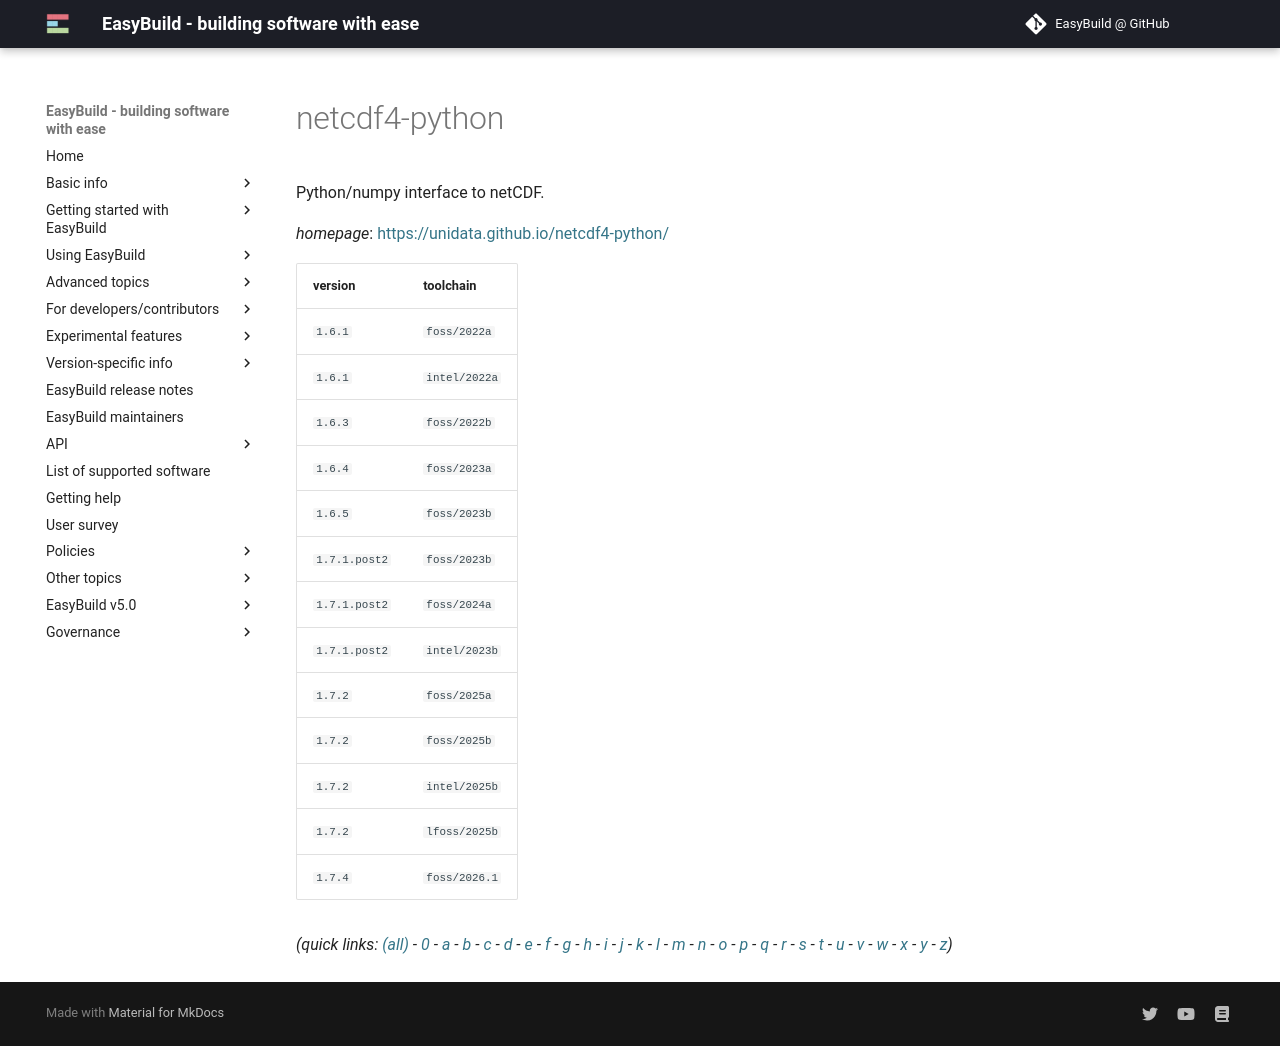

repository: easybuilders/easybuild-docs · page: version-specific/supported-software/n/netcdf4-python/index.html · generator: mkdocs

---
search:
  boost: 0.5
---
# netcdf4-python

Python/numpy interface to netCDF.

*homepage*: <https://unidata.github.io/netcdf4-python/>

version | toolchain
--------|----------
``1.6.1`` | ``foss/2022a``
``1.6.1`` | ``intel/2022a``
``1.6.3`` | ``foss/2022b``
``1.6.4`` | ``foss/2023a``
``1.6.5`` | ``foss/2023b``
``1.7.1.post2`` | ``foss/2023b``
``1.7.1.post2`` | ``foss/2024a``
``1.7.1.post2`` | ``intel/2023b``
``1.7.2`` | ``foss/2025a``
``1.7.2`` | ``foss/2025b``
``1.7.4`` | ``foss/2026.1``


*(quick links: [(all)](../index.md) - [0](../0/index.md) - [a](../a/index.md) - [b](../b/index.md) - [c](../c/index.md) - [d](../d/index.md) - [e](../e/index.md) - [f](../f/index.md) - [g](../g/index.md) - [h](../h/index.md) - [i](../i/index.md) - [j](../j/index.md) - [k](../k/index.md) - [l](../l/index.md) - [m](../m/index.md) - [n](../n/index.md) - [o](../o/index.md) - [p](../p/index.md) - [q](../q/index.md) - [r](../r/index.md) - [s](../s/index.md) - [t](../t/index.md) - [u](../u/index.md) - [v](../v/index.md) - [w](../w/index.md) - [x](../x/index.md) - [y](../y/index.md) - [z](../z/index.md))*
